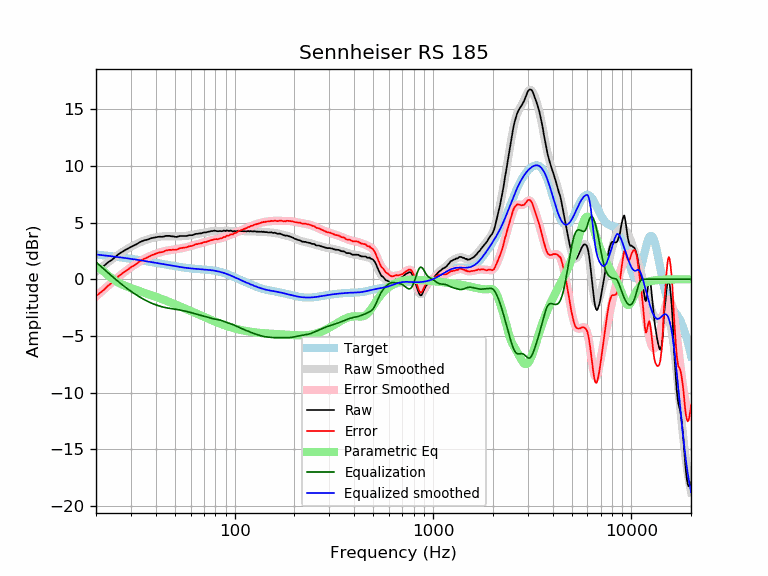

Values plotted in this chart, from the file beside it:
frequency, raw, error, smoothed, error_smoothed, equalization, parametric_eq, equalized_raw, equalized_smoothed, target
20, 0.69, -1.50, 0.66, -1.52, 1.52, 1.08, 2.21, 2.19, 2.19
21, 0.96, -1.19, 0.96, -1.19, 1.19, 0.93, 2.15, 2.15, 2.15
22, 1.20, -0.91, 1.24, -0.87, 0.87, 0.65, 2.07, 2.11, 2.11
23, 1.50, -0.57, 1.50, -0.57, 0.57, 0.35, 2.07, 2.07, 2.07
24, 1.70, -0.33, 1.74, -0.29, 0.29, 0.09, 1.99, 2.03, 2.03
25, 1.96, -0.03, 1.97, -0.02, 0.02, -0.13, 1.98, 1.99, 1.99
26, 2.22, 0.27, 2.18, 0.23, -0.23, -0.30, 1.99, 1.95, 1.95
27, 2.40, 0.48, 2.37, 0.46, -0.46, -0.45, 1.94, 1.91, 1.91
28, 2.57, 0.69, 2.55, 0.68, -0.68, -0.57, 1.89, 1.88, 1.88
29, 2.71, 0.87, 2.72, 0.88, -0.88, -0.68, 1.83, 1.84, 1.84
30, 2.86, 1.06, 2.86, 1.06, -1.06, -0.78, 1.80, 1.80, 1.80
31, 2.98, 1.21, 3.00, 1.23, -1.23, -0.87, 1.75, 1.77, 1.77
32, 3.09, 1.36, 3.12, 1.39, -1.39, -0.95, 1.70, 1.73, 1.73
33, 3.24, 1.54, 3.23, 1.54, -1.54, -1.03, 1.70, 1.69, 1.69
34, 3.35, 1.69, 3.33, 1.67, -1.67, -1.11, 1.68, 1.66, 1.66
35, 3.44, 1.82, 3.42, 1.79, -1.79, -1.19, 1.64, 1.62, 1.62
36, 3.48, 1.89, 3.49, 1.91, -1.91, -1.26, 1.57, 1.59, 1.59
37, 3.55, 2.00, 3.56, 2.01, -2.01, -1.33, 1.54, 1.55, 1.55
38, 3.63, 2.11, 3.62, 2.10, -2.10, -1.40, 1.53, 1.52, 1.52
39, 3.67, 2.18, 3.67, 2.18, -2.18, -1.47, 1.49, 1.48, 1.48
40, 3.71, 2.26, 3.70, 2.25, -2.25, -1.54, 1.46, 1.45, 1.45
41, 3.74, 2.32, 3.74, 2.32, -2.32, -1.61, 1.42, 1.42, 1.42
42, 3.76, 2.37, 3.76, 2.38, -2.38, -1.68, 1.38, 1.38, 1.38
43, 3.75, 2.40, 3.78, 2.43, -2.43, -1.75, 1.32, 1.35, 1.35
44, 3.77, 2.45, 3.79, 2.47, -2.47, -1.81, 1.30, 1.32, 1.32
45, 3.83, 2.54, 3.80, 2.51, -2.51, -1.88, 1.32, 1.29, 1.29
46, 3.83, 2.57, 3.80, 2.54, -2.54, -1.94, 1.29, 1.26, 1.26
47, 3.83, 2.60, 3.80, 2.57, -2.57, -2.01, 1.26, 1.23, 1.23
48, 3.79, 2.59, 3.79, 2.59, -2.59, -2.07, 1.20, 1.20, 1.20
49, 3.79, 2.61, 3.79, 2.61, -2.61, -2.14, 1.18, 1.18, 1.18
50, 3.75, 2.60, 3.79, 2.63, -2.63, -2.20, 1.11, 1.15, 1.15
51, 3.74, 2.61, 3.78, 2.66, -2.66, -2.27, 1.08, 1.13, 1.13
52, 3.78, 2.68, 3.79, 2.68, -2.68, -2.33, 1.10, 1.10, 1.10
53, 3.82, 2.74, 3.79, 2.71, -2.71, -2.39, 1.11, 1.08, 1.08
54, 3.82, 2.76, 3.80, 2.74, -2.74, -2.45, 1.08, 1.06, 1.06
55, 3.82, 2.78, 3.81, 2.77, -2.77, -2.51, 1.05, 1.04, 1.04
56, 3.82, 2.80, 3.82, 2.80, -2.80, -2.57, 1.02, 1.02, 1.02
57, 3.82, 2.81, 3.84, 2.83, -2.83, -2.63, 0.99, 1.00, 1.00
58, 3.85, 2.86, 3.85, 2.87, -2.87, -2.69, 0.98, 0.99, 0.99
59, 3.89, 2.92, 3.87, 2.90, -2.90, -2.75, 0.99, 0.97, 0.97
60, 3.89, 2.93, 3.89, 2.93, -2.93, -2.80, 0.96, 0.96, 0.96
61, 3.89, 2.94, 3.92, 2.97, -2.97, -2.86, 0.92, 0.95, 0.95
62, 3.93, 2.99, 3.94, 3.00, -3.00, -2.91, 0.92, 0.94, 0.94
63, 3.98, 3.05, 3.96, 3.04, -3.04, -2.97, 0.94, 0.92, 0.92
64, 4.02, 3.10, 3.99, 3.07, -3.07, -3.02, 0.94, 0.91, 0.91
65, 4.01, 3.10, 4.01, 3.11, -3.11, -3.07, 0.90, 0.91, 0.91
66, 4.05, 3.15, 4.04, 3.14, -3.14, -3.13, 0.91, 0.90, 0.90
67, 4.05, 3.16, 4.06, 3.17, -3.17, -3.18, 0.88, 0.89, 0.89
68, 4.06, 3.18, 4.08, 3.20, -3.20, -3.23, 0.86, 0.88, 0.88
69, 4.10, 3.23, 4.10, 3.23, -3.23, -3.28, 0.87, 0.87, 0.87
70, 4.14, 3.28, 4.12, 3.26, -3.26, -3.32, 0.88, 0.86, 0.86
71, 4.14, 3.28, 4.14, 3.29, -3.29, -3.37, 0.85, 0.85, 0.85
72, 4.14, 3.29, 4.16, 3.32, -3.32, -3.42, 0.82, 0.84, 0.84
73, 4.18, 3.34, 4.18, 3.35, -3.35, -3.46, 0.83, 0.84, 0.84
74, 4.20, 3.37, 4.20, 3.38, -3.38, -3.51, 0.82, 0.82, 0.83
75, 4.22, 3.40, 4.22, 3.41, -3.41, -3.55, 0.81, 0.81, 0.81
76, 4.26, 3.46, 4.24, 3.44, -3.44, -3.59, 0.82, 0.80, 0.80
77, 4.25, 3.46, 4.25, 3.47, -3.47, -3.63, 0.78, 0.79, 0.79
78, 4.27, 3.49, 4.26, 3.49, -3.49, -3.68, 0.78, 0.77, 0.78
79, 4.30, 3.54, 4.27, 3.51, -3.51, -3.71, 0.79, 0.76, 0.76
... 553 more rows
